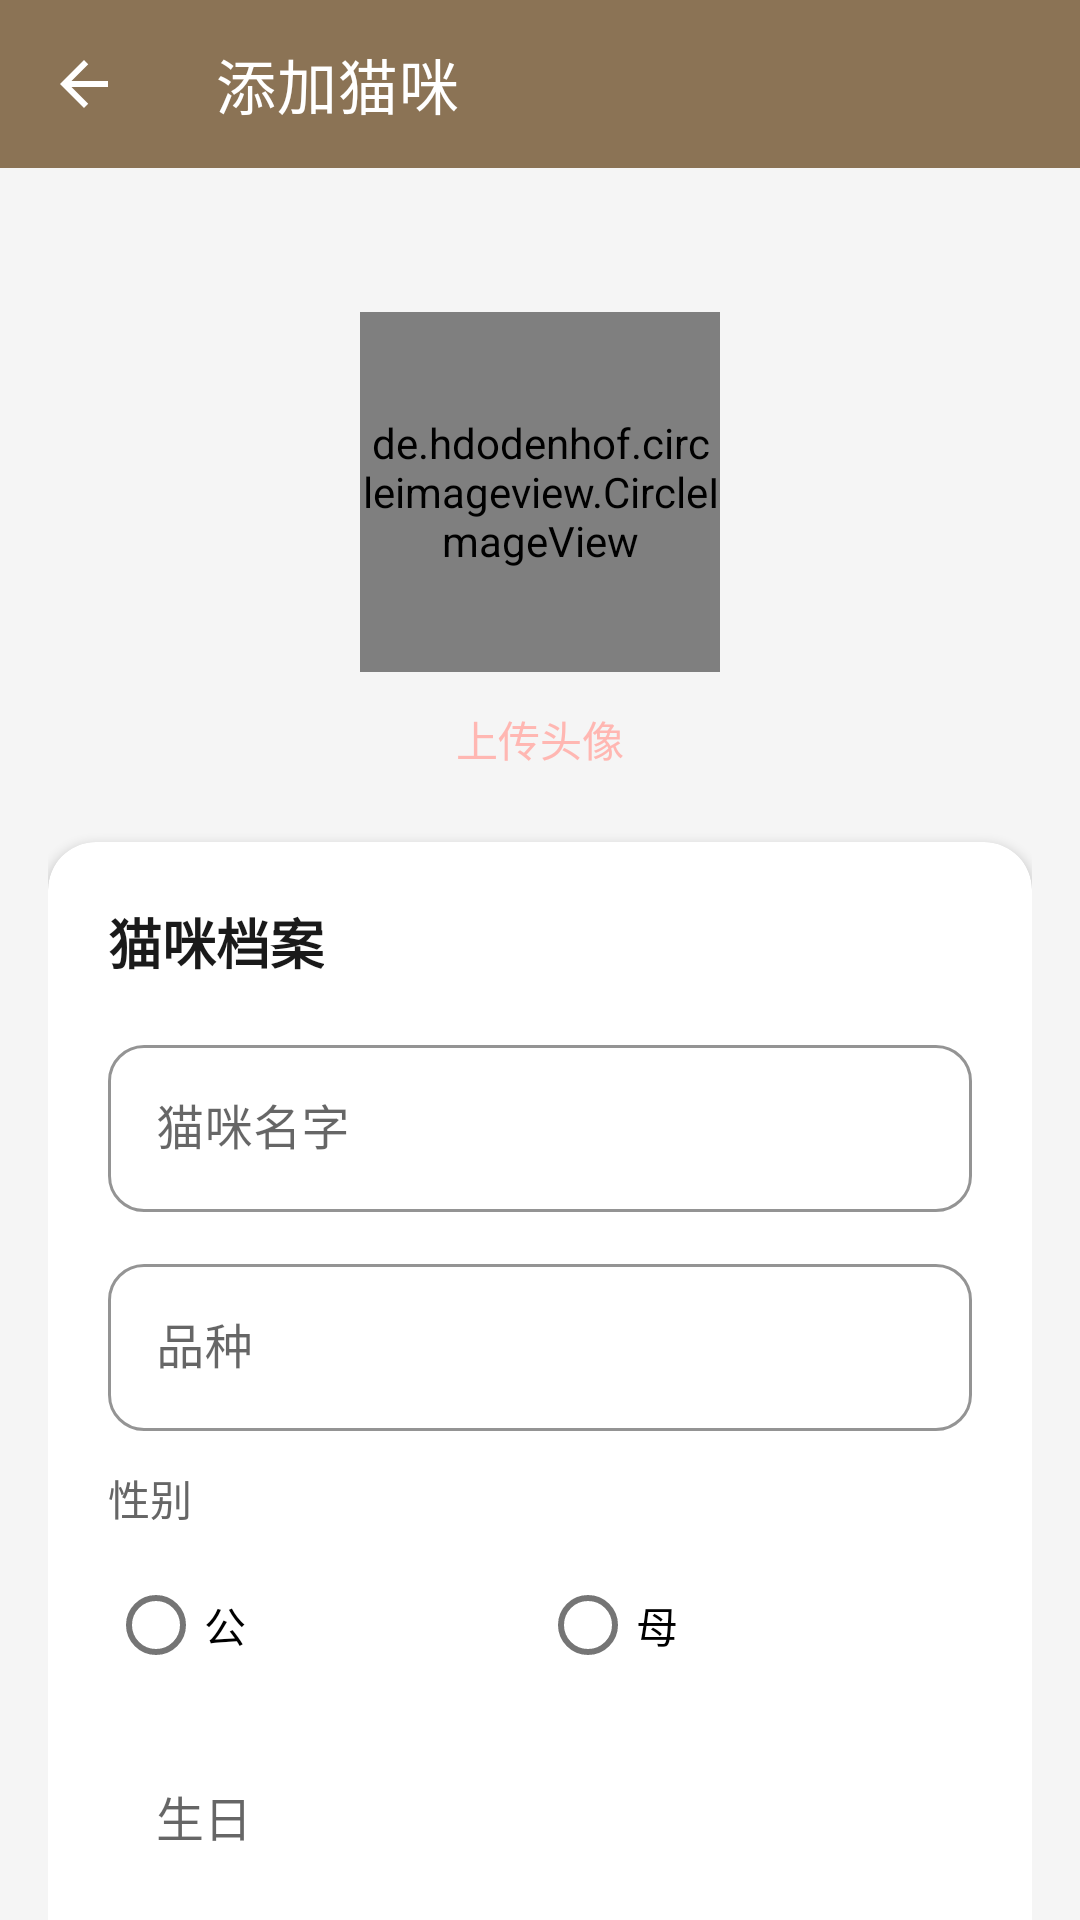

The Android layout XML behind this screen, and the referenced resources:
<!-- AndroidManifest.xml: application theme Theme.CatTogether -->
<!-- res/layout/activity_cat_profile.xml -->
<?xml version="1.0" encoding="utf-8"?>
<LinearLayout xmlns:android="http://schemas.android.com/apk/res/android"
    xmlns:app="http://schemas.android.com/apk/res-auto"
    android:layout_width="match_parent"
    android:layout_height="match_parent"
    android:background="@color/background_milk"
    android:orientation="vertical">

    <androidx.appcompat.widget.Toolbar
        android:id="@+id/toolbar"
        android:layout_width="match_parent"
        android:layout_height="?attr/actionBarSize"
        android:background="@color/nav_header_background"
        app:navigationIcon="@drawable/ic_arrow_back"
        app:title="@string/add_cat"
        app:titleTextColor="@color/nav_text" />

    <androidx.core.widget.NestedScrollView
        android:layout_width="match_parent"
        android:layout_height="match_parent"
        android:fillViewport="true">

    <LinearLayout
        android:layout_width="match_parent"
        android:layout_height="wrap_content"
        android:orientation="vertical"
        android:padding="16dp">

        
        <de.hdodenhof.circleimageview.CircleImageView
            android:id="@+id/ivCatAvatar"
            android:layout_width="120dp"
            android:layout_height="120dp"
            android:layout_gravity="center"
            android:layout_marginTop="32dp"
            android:src="@mipmap/ic_launcher"
            app:civ_border_color="@color/primary_pink"
            app:civ_border_width="4dp" />

        <TextView
            android:id="@+id/tvUploadAvatar"
            android:layout_width="wrap_content"
            android:layout_height="wrap_content"
            android:layout_gravity="center"
            android:layout_marginTop="12dp"
            android:text="@string/upload_avatar"
            android:textColor="@color/primary_pink"
            android:textSize="14sp" />

        
        <com.google.android.material.card.MaterialCardView
            android:layout_width="match_parent"
            android:layout_height="wrap_content"
            android:layout_marginTop="24dp"
            app:cardCornerRadius="16dp"
            app:cardElevation="2dp">

            <LinearLayout
                android:layout_width="match_parent"
                android:layout_height="wrap_content"
                android:orientation="vertical"
                android:padding="20dp">

                <TextView
                    android:layout_width="wrap_content"
                    android:layout_height="wrap_content"
                    android:text="@string/cat_profile"
                    android:textColor="@color/text_primary"
                    android:textSize="18sp"
                    android:textStyle="bold" />

                <com.google.android.material.textfield.TextInputLayout
                    android:id="@+id/tilCatName"
                    style="@style/CatTogetherEditText"
                    android:layout_width="match_parent"
                    android:layout_height="wrap_content"
                    android:layout_marginTop="16dp"
                    android:hint="@string/cat_name">

                    <com.google.android.material.textfield.TextInputEditText
                        android:id="@+id/etCatName"
                        android:layout_width="match_parent"
                        android:layout_height="wrap_content" />

                </com.google.android.material.textfield.TextInputLayout>

                <com.google.android.material.textfield.TextInputLayout
                    android:id="@+id/tilBreed"
                    style="@style/CatTogetherEditText"
                    android:layout_width="match_parent"
                    android:layout_height="wrap_content"
                    android:layout_marginTop="12dp"
                    android:hint="@string/breed">

                    <com.google.android.material.textfield.TextInputEditText
                        android:id="@+id/etBreed"
                        android:layout_width="match_parent"
                        android:layout_height="wrap_content" />

                </com.google.android.material.textfield.TextInputLayout>

                <TextView
                    android:layout_width="wrap_content"
                    android:layout_height="wrap_content"
                    android:layout_marginTop="12dp"
                    android:text="@string/gender"
                    android:textColor="@color/text_secondary"
                    android:textSize="14sp" />

                <RadioGroup
                    android:id="@+id/rgGender"
                    android:layout_width="match_parent"
                    android:layout_height="wrap_content"
                    android:layout_marginTop="8dp"
                    android:orientation="horizontal">

                    <RadioButton
                        android:id="@+id/rbMale"
                        android:layout_width="0dp"
                        android:layout_height="wrap_content"
                        android:layout_weight="1"
                        android:text="@string/male" />

                    <RadioButton
                        android:id="@+id/rbFemale"
                        android:layout_width="0dp"
                        android:layout_height="wrap_content"
                        android:layout_weight="1"
                        android:text="@string/female" />

                </RadioGroup>

                <TextView
                    android:id="@+id/tvBirthday"
                    android:layout_width="match_parent"
                    android:layout_height="wrap_content"
                    android:layout_marginTop="12dp"
                    android:background="@drawable/bg_input"
                    android:clickable="true"
                    android:focusable="true"
                    android:hint="@string/birthday"
                    android:paddingStart="16dp"
                    android:paddingTop="16dp"
                    android:paddingEnd="16dp"
                    android:paddingBottom="16dp"
                    android:textColor="@color/text_primary"
                    android:textSize="16sp" />

                <com.google.android.material.textfield.TextInputLayout
                    android:id="@+id/tilColor"
                    style="@style/CatTogetherEditText"
                    android:layout_width="match_parent"
                    android:layout_height="wrap_content"
                    android:layout_marginTop="12dp"
                    android:hint="@string/color">

                    <com.google.android.material.textfield.TextInputEditText
                        android:id="@+id/etColor"
                        android:layout_width="match_parent"
                        android:layout_height="wrap_content" />

                </com.google.android.material.textfield.TextInputLayout>

            </LinearLayout>

        </com.google.android.material.card.MaterialCardView>

        
        <com.google.android.material.card.MaterialCardView
            android:layout_width="match_parent"
            android:layout_height="wrap_content"
            android:layout_marginTop="16dp"
            app:cardCornerRadius="16dp"
            app:cardElevation="2dp">

            <LinearLayout
                android:layout_width="match_parent"
                android:layout_height="wrap_content"
                android:orientation="vertical"
                android:padding="20dp">

                <TextView
                    android:layout_width="wrap_content"
                    android:layout_height="wrap_content"
                    android:text="@string/health_record"
                    android:textColor="@color/text_primary"
                    android:textSize="18sp"
                    android:textStyle="bold" />

                <LinearLayout
                    android:layout_width="match_parent"
                    android:layout_height="wrap_content"
                    android:layout_marginTop="16dp"
                    android:orientation="horizontal">

                    <com.google.android.material.textfield.TextInputLayout
                        android:id="@+id/tilWeight"
                        style="@style/CatTogetherEditText"
                        android:layout_width="0dp"
                        android:layout_height="wrap_content"
                        android:layout_marginEnd="8dp"
                        android:layout_weight="1"
                        android:hint="@string/weight">

                        <com.google.android.material.textfield.TextInputEditText
                            android:id="@+id/etWeight"
                            android:layout_width="match_parent"
                            android:layout_height="wrap_content"
                            android:inputType="numberDecimal" />

                    </com.google.android.material.textfield.TextInputLayout>

                    <TextView
                        android:layout_width="wrap_content"
                        android:layout_height="wrap_content"
                        android:layout_gravity="center_vertical"
                        android:text="@string/unit_kg"
                        android:textColor="@color/text_secondary"
                        android:textSize="16sp" />

                </LinearLayout>

                <LinearLayout
                    android:layout_width="match_parent"
                    android:layout_height="wrap_content"
                    android:layout_marginTop="12dp"
                    android:orientation="horizontal">

                    <com.google.android.material.textfield.TextInputLayout
                        android:id="@+id/tilHeight"
                        style="@style/CatTogetherEditText"
                        android:layout_width="0dp"
                        android:layout_height="wrap_content"
                        android:layout_marginEnd="8dp"
                        android:layout_weight="1"
                        android:hint="@string/height">

                        <com.google.android.material.textfield.TextInputEditText
                            android:id="@+id/etHeight"
                            android:layout_width="match_parent"
                            android:layout_height="wrap_content"
                            android:inputType="numberDecimal" />

                    </com.google.android.material.textfield.TextInputLayout>

                    <TextView
                        android:layout_width="wrap_content"
                        android:layout_height="wrap_content"
                        android:layout_gravity="center_vertical"
                        android:text="@string/unit_cm"
                        android:textColor="@color/text_secondary"
                        android:textSize="16sp" />

                </LinearLayout>

            </LinearLayout>

        </com.google.android.material.card.MaterialCardView>

        
        <Button
            android:id="@+id/btnSave"
            style="@style/CatTogetherButton"
            android:layout_width="match_parent"
            android:layout_height="56dp"
            android:layout_marginTop="24dp"
            android:text="@string/save" />

        <Button
            android:id="@+id/btnDelete"
            android:layout_width="match_parent"
            android:layout_height="56dp"
            android:layout_marginTop="12dp"
            android:backgroundTint="@color/error"
            android:text="@string/delete"
            android:visibility="gone" />

        </LinearLayout>

    </androidx.core.widget.NestedScrollView>

</LinearLayout>
<!-- resources referenced by this layout -->
<resources>
  <color name="background_milk">#F5F5F5</color>
  <color name="error">#F44336</color>
  <color name="nav_header_background">#8B7355</color>
  <color name="nav_text">#FFFFFF</color>
  <color name="primary_pink">#FFB7B2</color>
  <color name="text_primary">#1A1A1A</color>
  <color name="text_secondary">#666666</color>
  <!-- drawable ic_arrow_back (drawable) -->
  <?xml version="1.0" encoding="utf-8"?>
  <vector xmlns:android="http://schemas.android.com/apk/res/android"
      android:width="24dp"
      android:height="24dp"
      android:viewportWidth="24"
      android:viewportHeight="24">
      <path
          android:fillColor="@color/nav_text"
          android:pathData="M20,11H7.83l5.59,-5.59L12,4l-8,8 8,8 1.41,-1.41L7.83,13H20v-2z" />
  </vector>
  <string name="add_cat">添加猫咪</string>
  <string name="birthday">生日</string>
  <string name="breed">品种</string>
  <string name="cat_name">猫咪名字</string>
  <string name="cat_profile">猫咪档案</string>
  <string name="color">毛色</string>
  <string name="delete">删除</string>
  <string name="female">母</string>
  <string name="gender">性别</string>
  <string name="health_record">健康记录</string>
  <string name="height">身高</string>
  <string name="male">公</string>
  <string name="save">保存</string>
  <string name="unit_cm">cm</string>
  <string name="unit_kg">kg</string>
  <string name="upload_avatar">上传头像</string>
  <string name="weight">体重</string>
  <style name="CatTogetherButton" parent="Widget.AppCompat.Button">
          <item name="backgroundTint">@color/nav_header_background</item>
          <item name="cornerRadius">16dp</item>
          <item name="android:textColor">@color/white</item>
          <item name="android:textSize">16sp</item>
          <item name="android:letterSpacing">0.02</item>
      </style>
  <style name="CatTogetherEditText" parent="Widget.MaterialComponents.TextInputLayout.OutlinedBox">
          <item name="boxStrokeColor">@color/nav_header_background</item>
          <item name="boxCornerRadiusTopStart">12dp</item>
          <item name="boxCornerRadiusTopEnd">12dp</item>
          <item name="boxCornerRadiusBottomStart">12dp</item>
          <item name="boxCornerRadiusBottomEnd">12dp</item>
      </style>
  <style name="Theme.CatTogether" parent="Theme.MaterialComponents.DayNight.NoActionBar">
          
          <item name="colorPrimary">@color/nav_header_background</item>
          <item name="colorPrimaryDark">@color/nav_header_background</item>
          <item name="colorAccent">@color/nav_header_background</item>
  
          
          <item name="android:statusBarColor">@color/status_bar_background</item>
          <item name="android:windowLightStatusBar">false</item>
  
          
          <item name="android:windowBackground">@color/background_page</item>
          <item name="android:colorBackground">@color/background_page</item>
  
          
          <item name="android:textColorPrimary">@color/text_primary</item>
          <item name="android:textColorSecondary">@color/text_secondary</item>
  
          
          <item name="actionBarStyle">@style/CatTogetherActionBar</item>
      </style>
  <color name="white">#FFFFFFFF</color>
  <color name="status_bar_background">#8B7355</color>
  <color name="background_page">#F5F5F5</color>
  <style name="CatTogetherActionBar" parent="Widget.AppCompat.ActionBar.Solid">
          <item name="background">@color/background_page</item>
          <item name="elevation">0dp</item>
          <item name="android:titleTextStyle">@style/CatTogetherActionBarTitle</item>
      </style>
  <style name="CatTogetherActionBarTitle" parent="TextAppearance.AppCompat.Widget.ActionBar.Title">
          <item name="android:textColor">@color/text_primary</item>
          <item name="android:textSize">18sp</item>
          <item name="android:textStyle">bold</item>
      </style>
</resources>
